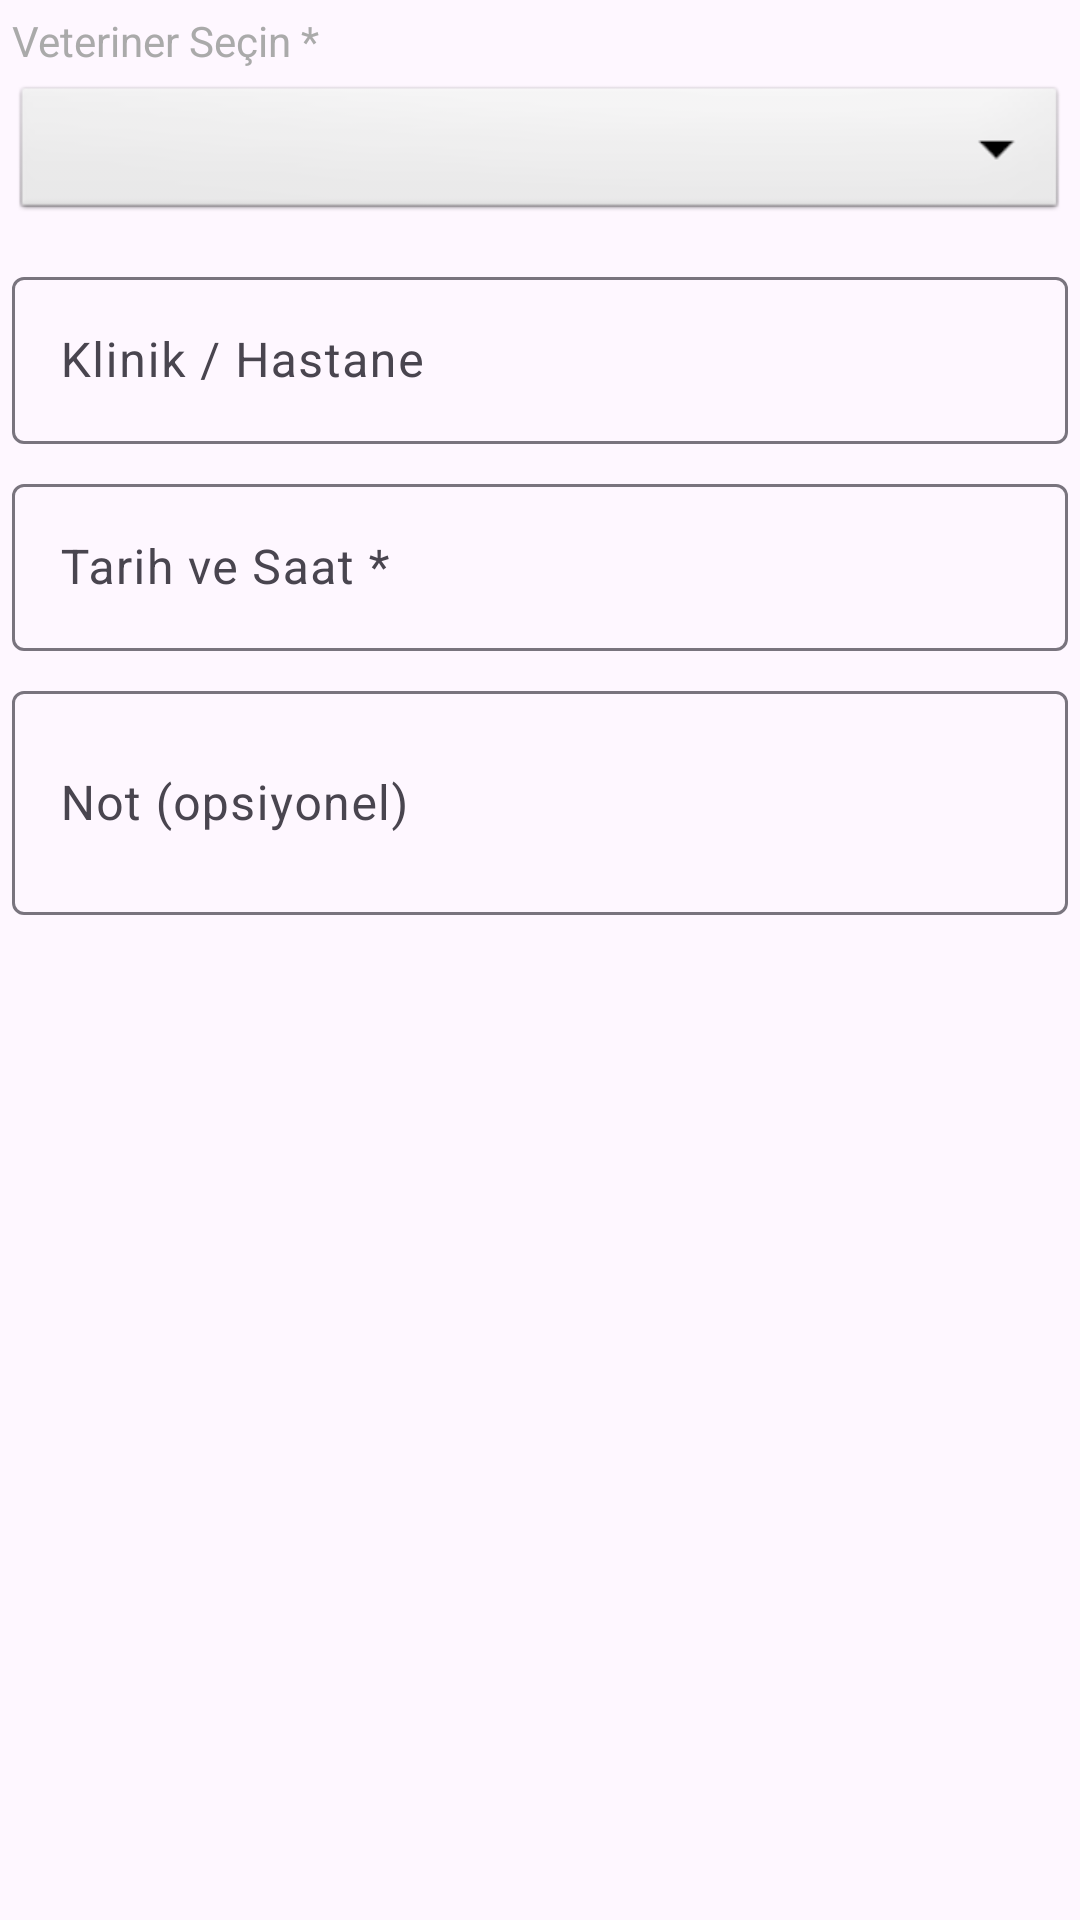

The Android layout XML behind this screen, and the referenced resources:
<!-- AndroidManifest.xml: application theme Theme.PetCareMobile -->
<!-- res/layout/dialog_add_appointment.xml -->
<?xml version="1.0" encoding="utf-8"?>
<LinearLayout xmlns:android="http://schemas.android.com/apk/res/android"
    android:layout_width="match_parent"
    android:layout_height="wrap_content"
    android:orientation="vertical"
    android:padding="4dp">

    <TextView
        android:layout_width="match_parent"
        android:layout_height="wrap_content"
        android:text="Veteriner Seçin *"
        android:layout_marginBottom="4dp"
        android:textColor="@android:color/darker_gray" />

    <Spinner
        android:id="@+id/vetSpinner"
        android:layout_width="match_parent"
        android:layout_height="48dp"
        android:layout_marginBottom="12dp"
        android:background="@android:drawable/btn_dropdown" />

    <com.google.android.material.textfield.TextInputLayout
        android:layout_width="match_parent"
        android:layout_height="wrap_content"
        android:layout_marginBottom="8dp"
        android:hint="Klinik / Hastane">
        <com.google.android.material.textfield.TextInputEditText
            android:id="@+id/clinicNameInput"
            android:layout_width="match_parent"
            android:layout_height="wrap_content"
            android:inputType="textCapWords" />
    </com.google.android.material.textfield.TextInputLayout>

    <com.google.android.material.textfield.TextInputLayout
        android:layout_width="match_parent"
        android:layout_height="wrap_content"
        android:layout_marginBottom="8dp"
        android:hint="Tarih ve Saat *">
        <com.google.android.material.textfield.TextInputEditText
            android:id="@+id/appointmentDateTimeInput"
            android:layout_width="match_parent"
            android:layout_height="wrap_content"
            android:focusable="false"
            android:clickable="true" />
    </com.google.android.material.textfield.TextInputLayout>

    <com.google.android.material.textfield.TextInputLayout
        android:layout_width="match_parent"
        android:layout_height="wrap_content"
        android:hint="Not (opsiyonel)">
        <com.google.android.material.textfield.TextInputEditText
            android:id="@+id/appointmentNoteInput"
            android:layout_width="match_parent"
            android:layout_height="wrap_content"
            android:inputType="textMultiLine"
            android:lines="2" />
    </com.google.android.material.textfield.TextInputLayout>

</LinearLayout>
<!-- resources referenced by this layout -->
<resources>
  <style name="Theme.PetCareMobile" parent="Theme.Material3.Light.NoActionBar">
          <item name="colorPrimary">@color/forestDeep</item>
          <item name="colorSecondary">@color/terracotta</item>
          <item name="android:statusBarColor">@color/forestDeep</item>
          <item name="android:navigationBarColor">@color/surfaceWarm</item>
          <item name="android:windowLightStatusBar" tools:targetApi="m">false</item>
      </style>
  <color name="forestDeep">#17352F</color>
  <color name="terracotta">#D46B2C</color>
  <color name="surfaceWarm">#F6F0E8</color>
</resources>
